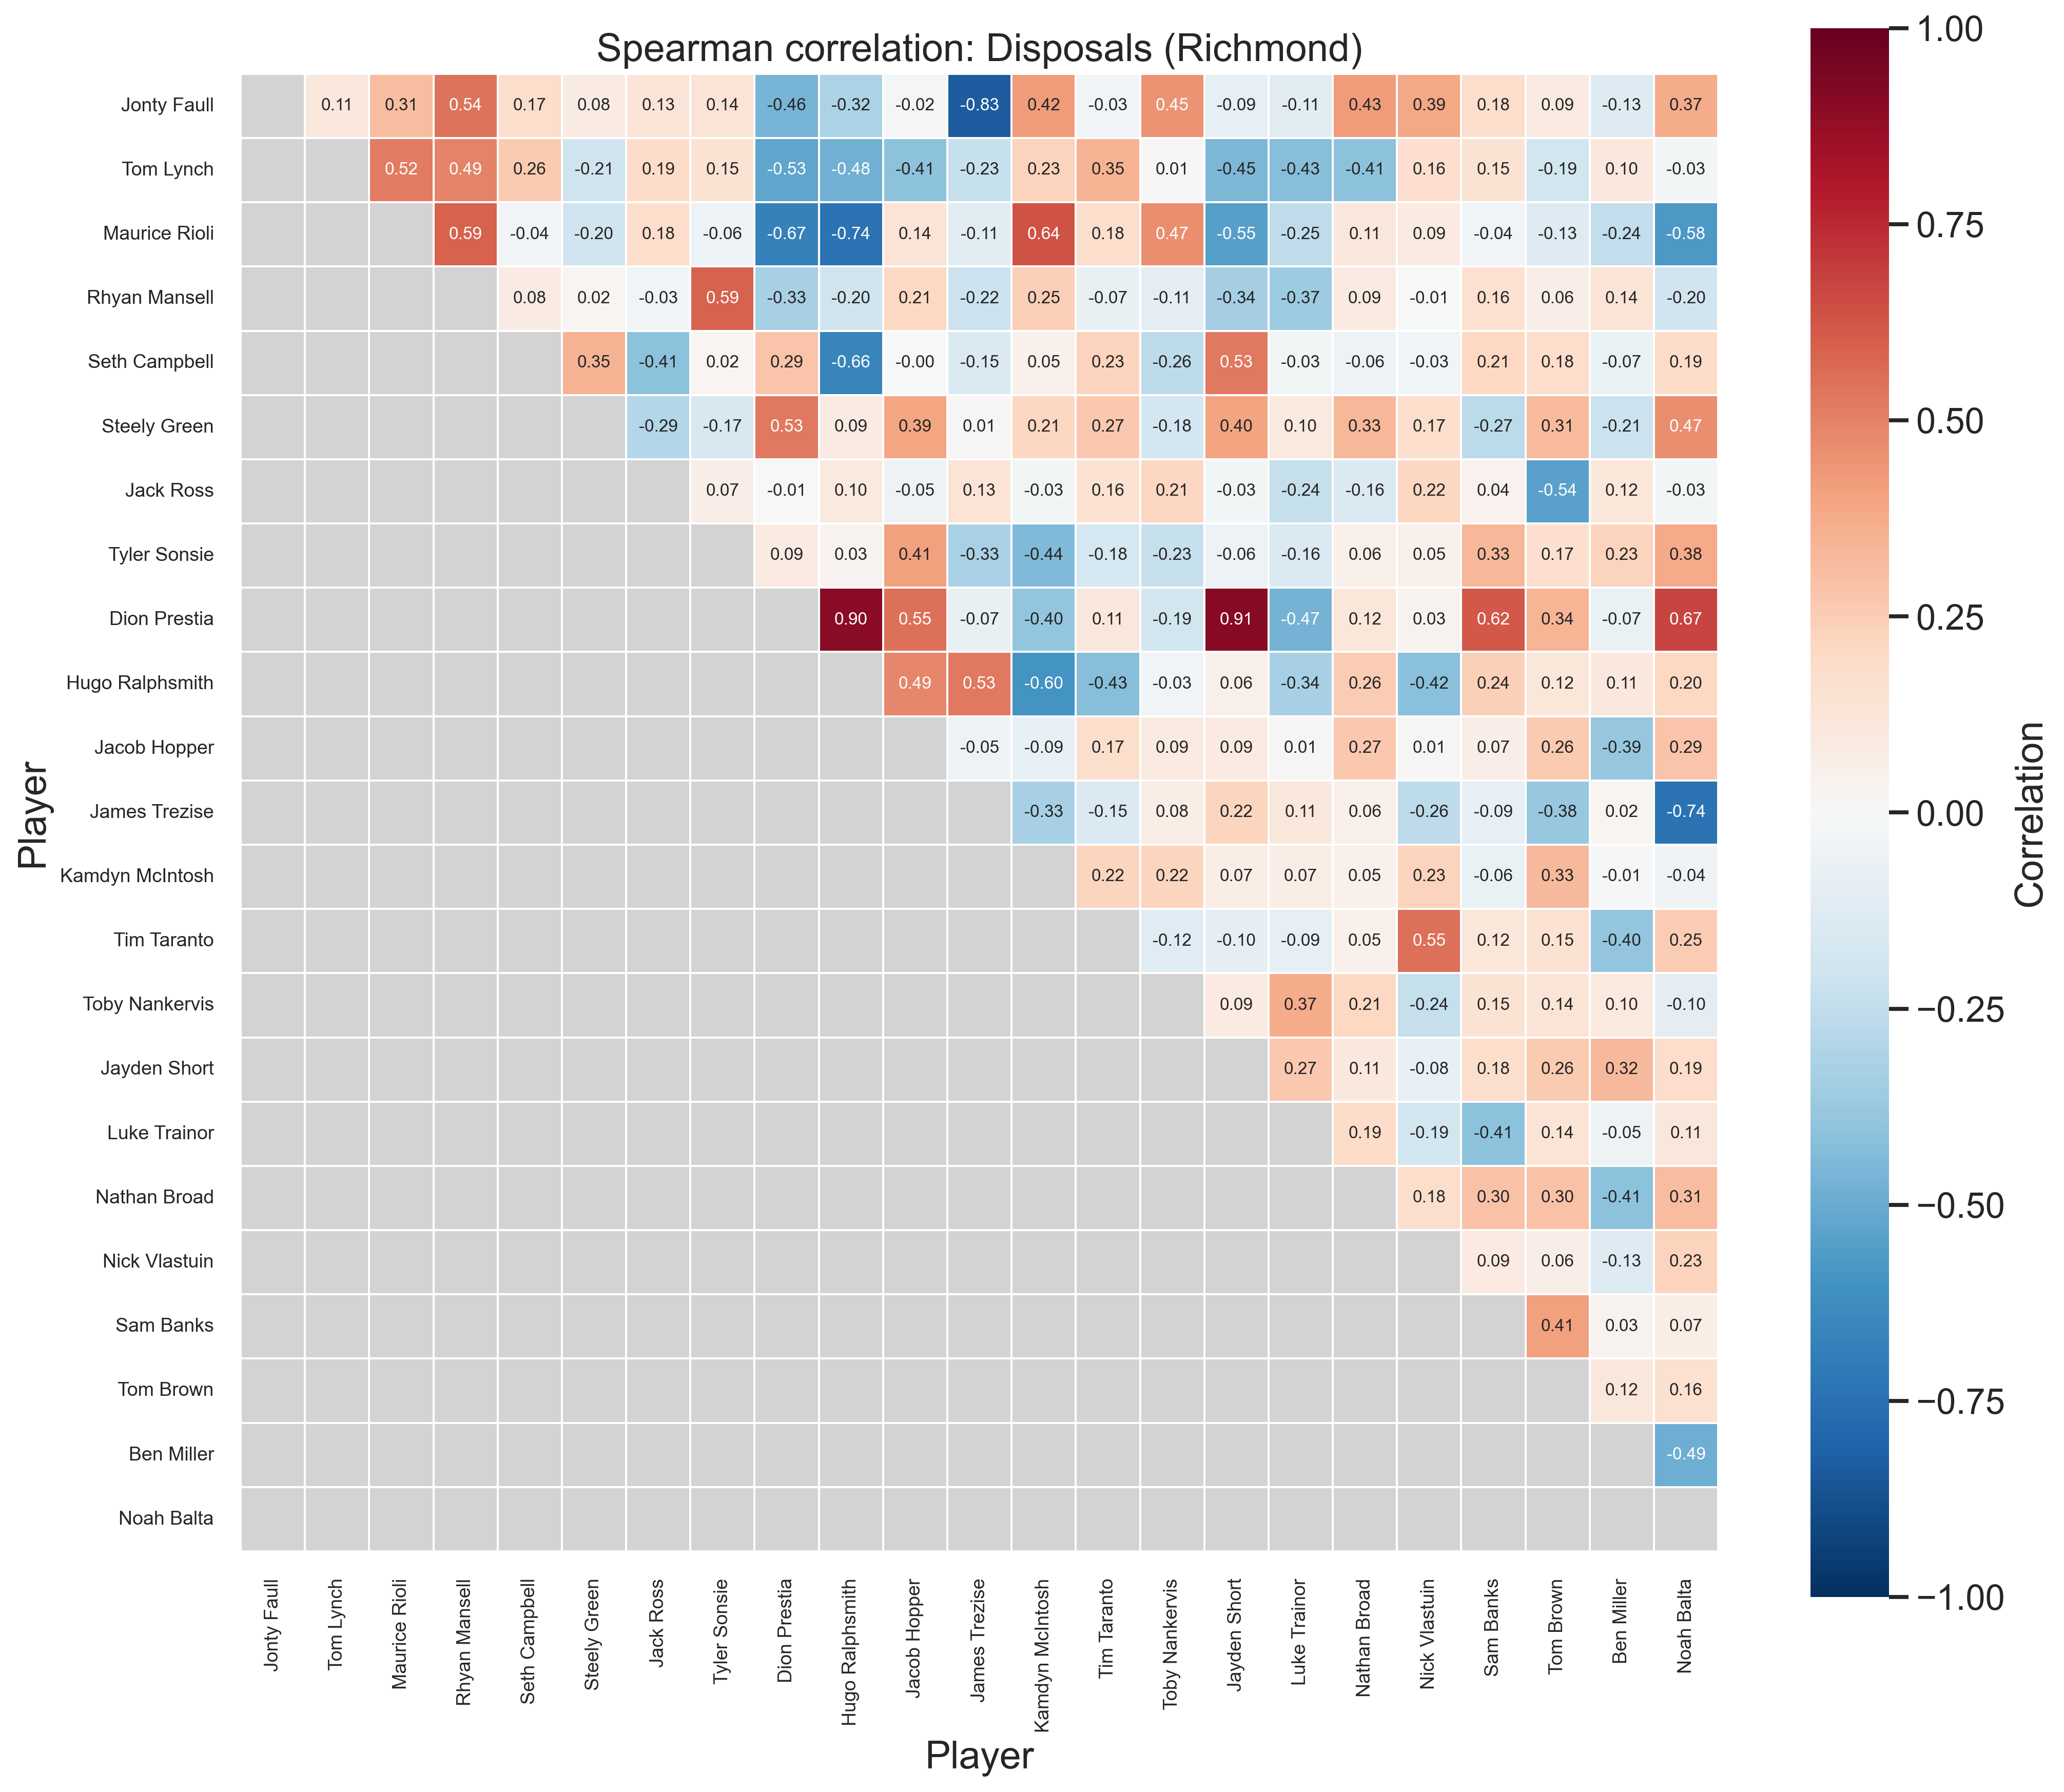

Data behind this chart, as committed beside it:
Player, Jonty Faull, Tom Lynch, Maurice Rioli, Rhyan Mansell, Seth Campbell, Steely Green, Jack Ross, Tyler Sonsie, Dion Prestia, Hugo Ralphsmith, Jacob Hopper, James Trezise, Kamdyn McIntosh, Tim Taranto, Toby Nankervis, Jayden Short, Luke Trainor, Nathan Broad, Nick Vlastuin, Sam Banks, Tom Brown, Ben Miller, Noah Balta
Jonty Faull, 1.000, 0.113, 0.308, 0.544, 0.173, 0.079, 0.127, 0.140, -0.464, -0.317, -0.020, -0.829, 0.422, -0.032, 0.452, -0.090, -0.114, 0.425, 0.389, 0.177, 0.093, -0.125, 0.370
Tom Lynch, 0.113, 1.000, 0.523, 0.493, 0.265, -0.210, 0.189, 0.146, -0.527, -0.477, -0.411, -0.233, 0.231, 0.349, 0.008, -0.449, -0.425, -0.408, 0.164, 0.147, -0.194, 0.103, -0.025
Maurice Rioli, 0.308, 0.523, 1.000, 0.586, -0.037, -0.199, 0.182, -0.059, -0.675, -0.735, 0.138, -0.111, 0.636, 0.177, 0.466, -0.554, -0.251, 0.113, 0.092, -0.036, -0.133, -0.244, -0.577
Rhyan Mansell, 0.544, 0.493, 0.586, 1.000, 0.083, 0.022, -0.034, 0.587, -0.332, -0.205, 0.206, -0.217, 0.247, -0.071, -0.107, -0.338, -0.366, 0.086, -0.006, 0.163, 0.063, 0.139, -0.202
Seth Campbell, 0.173, 0.265, -0.037, 0.083, 1.000, 0.351, -0.409, 0.021, 0.287, -0.661, -0.001, -0.147, 0.052, 0.232, -0.264, 0.529, -0.029, -0.056, -0.034, 0.206, 0.183, -0.069, 0.192
Steely Green, 0.079, -0.210, -0.199, 0.022, 0.351, 1.000, -0.291, -0.169, 0.531, 0.090, 0.391, 0.008, 0.214, 0.272, -0.184, 0.401, 0.098, 0.334, 0.174, -0.270, 0.314, -0.213, 0.466
Jack Ross, 0.127, 0.189, 0.182, -0.034, -0.409, -0.291, 1.000, 0.065, -0.007, 0.096, -0.049, 0.135, -0.029, 0.155, 0.214, -0.026, -0.237, -0.156, 0.216, 0.044, -0.543, 0.119, -0.030
Tyler Sonsie, 0.140, 0.146, -0.059, 0.587, 0.021, -0.169, 0.065, 1.000, 0.090, 0.029, 0.410, -0.326, -0.442, -0.176, -0.234, -0.057, -0.156, 0.060, 0.047, 0.329, 0.168, 0.230, 0.378
Dion Prestia, -0.464, -0.527, -0.675, -0.332, 0.287, 0.531, -0.007, 0.090, 1.000, 0.900, 0.552, -0.073, -0.398, 0.111, -0.193, 0.908, -0.474, 0.120, 0.034, 0.620, 0.339, -0.067, 0.673
Hugo Ralphsmith, -0.317, -0.477, -0.735, -0.205, -0.661, 0.090, 0.096, 0.029, 0.900, 1.000, 0.491, 0.526, -0.595, -0.428, -0.033, 0.056, -0.336, 0.256, -0.420, 0.237, 0.120, 0.107, 0.204
Jacob Hopper, -0.020, -0.411, 0.138, 0.206, -0.001, 0.391, -0.049, 0.410, 0.552, 0.491, 1.000, -0.052, -0.085, 0.173, 0.089, 0.087, 0.013, 0.270, 0.014, 0.068, 0.263, -0.389, 0.286
James Trezise, -0.829, -0.233, -0.111, -0.217, -0.147, 0.008, 0.135, -0.326, -0.073, 0.526, -0.052, 1.000, -0.331, -0.150, 0.076, 0.219, 0.115, 0.062, -0.260, -0.093, -0.376, 0.022, -0.741
Kamdyn McIntosh, 0.422, 0.231, 0.636, 0.247, 0.052, 0.214, -0.029, -0.442, -0.398, -0.595, -0.085, -0.331, 1.000, 0.224, 0.225, 0.071, 0.075, 0.049, 0.232, -0.065, 0.326, -0.009, -0.042
Tim Taranto, -0.032, 0.349, 0.177, -0.071, 0.232, 0.272, 0.155, -0.176, 0.111, -0.428, 0.173, -0.150, 0.224, 1.000, -0.118, -0.100, -0.088, 0.048, 0.549, 0.123, 0.151, -0.397, 0.252
Toby Nankervis, 0.452, 0.008, 0.466, -0.107, -0.264, -0.184, 0.214, -0.234, -0.193, -0.033, 0.089, 0.076, 0.225, -0.118, 1.000, 0.092, 0.373, 0.205, -0.238, 0.147, 0.139, 0.100, -0.102
Jayden Short, -0.090, -0.449, -0.554, -0.338, 0.529, 0.401, -0.026, -0.057, 0.908, 0.056, 0.087, 0.219, 0.071, -0.100, 0.092, 1.000, 0.271, 0.106, -0.085, 0.176, 0.261, 0.323, 0.185
Luke Trainor, -0.114, -0.425, -0.251, -0.366, -0.029, 0.098, -0.237, -0.156, -0.474, -0.336, 0.013, 0.115, 0.075, -0.088, 0.373, 0.271, 1.000, 0.192, -0.194, -0.409, 0.138, -0.053, 0.115
Nathan Broad, 0.425, -0.408, 0.113, 0.086, -0.056, 0.334, -0.156, 0.060, 0.120, 0.256, 0.270, 0.062, 0.049, 0.048, 0.205, 0.106, 0.192, 1.000, 0.178, 0.296, 0.296, -0.410, 0.306
Nick Vlastuin, 0.389, 0.164, 0.092, -0.006, -0.034, 0.174, 0.216, 0.047, 0.034, -0.420, 0.014, -0.260, 0.232, 0.549, -0.238, -0.085, -0.194, 0.178, 1.000, 0.089, 0.063, -0.126, 0.227
Sam Banks, 0.177, 0.147, -0.036, 0.163, 0.206, -0.270, 0.044, 0.329, 0.620, 0.237, 0.068, -0.093, -0.065, 0.123, 0.147, 0.176, -0.409, 0.296, 0.089, 1.000, 0.410, 0.032, 0.075
Tom Brown, 0.093, -0.194, -0.133, 0.063, 0.183, 0.314, -0.543, 0.168, 0.339, 0.120, 0.263, -0.376, 0.326, 0.151, 0.139, 0.261, 0.138, 0.296, 0.063, 0.410, 1.000, 0.116, 0.160
Ben Miller, -0.125, 0.103, -0.244, 0.139, -0.069, -0.213, 0.119, 0.230, -0.067, 0.107, -0.389, 0.022, -0.009, -0.397, 0.100, 0.323, -0.053, -0.410, -0.126, 0.032, 0.116, 1.000, -0.490
Noah Balta, 0.370, -0.025, -0.577, -0.202, 0.192, 0.466, -0.030, 0.378, 0.673, 0.204, 0.286, -0.741, -0.042, 0.252, -0.102, 0.185, 0.115, 0.306, 0.227, 0.075, 0.160, -0.490, 1.000
